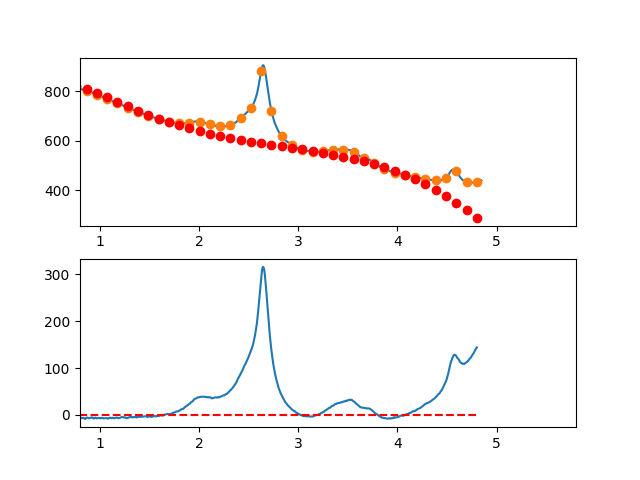

The table this chart was drawn from, first rows:
3.497376620970942263e-01, -9.999653161155265479e+00
3.549127125818158923e-01, -6.958459066142268057e+00
3.600877630665375029e-01, -6.392918935939746916e+00
3.652628135512591134e-01, -4.057493274729267796e+00
3.704378640359806685e-01, -2.556642586691509678e+00
3.756129145207023345e-01, -1.972827376007103339e+00
3.807879650054239451e-01, -1.465508146857018801e+00
3.859630154901455557e-01, 1.235854596577951270e+00
3.911380659748671662e-01, 3.338800350116912341e+00
3.963131164595887768e-01, 5.012868609578731594e+00
4.014881669443103873e-01, 5.401598870783004713e+00
4.066632174290319424e-01, 7.351530629548847173e+00
4.118382679137536084e-01, 8.878203381695016105e+00
4.170133183984752190e-01, 9.635156623040870727e+00
4.221883688831968295e-01, 1.245992984940573933e+01
4.273634193679184401e-01, 1.172306255660851093e+01
4.325384698526400507e-01, 1.047609424046822824e+01
4.377135203373616612e-01, 1.119156439680443782e+01
4.428885708220832718e-01, 1.251101252143610054e+01
4.480636213068048823e-01, 1.116897811018213815e+01
4.532386717915264929e-01, 1.136200065886191624e+01
4.584137222762481034e-01, 1.265361966329476218e+01
4.635887727609697140e-01, 1.268837461929945221e+01
4.687638232456912690e-01, 1.177680502269538465e+01
4.739388737304129906e-01, 1.128545036930142942e+01
4.791139242151345456e-01, 1.126185015493695118e+01
4.842889746998561562e-01, 1.065654387542099357e+01
4.894640251845778223e-01, 1.148607102657297219e+01
4.946390756692994328e-01, 1.004997110421197704e+01
4.998141261540209879e-01, 8.452783604156365982e+00
5.049891766387426539e-01, 9.159048022226443209e+00
5.101642271234642090e-01, 9.054303854240743021e+00
5.153392776081858750e-01, 1.000709059601842910e+01
5.205143280929074301e-01, 1.020094774337860599e+01
5.256893785776289851e-01, 8.064414792140723875e+00
5.308644290623507622e-01, 7.874031238123507137e+00
5.360394795470723173e-01, 8.024336577146414129e+00
5.412145300317938723e-01, 7.608870305028631265e+00
5.463895805165155384e-01, 8.645171917589095756e+00
5.515646310012372044e-01, 8.132780910646715711e+00
5.567396814859587595e-01, 7.926236780021326922e+00
5.619147319706804256e-01, 6.816483044468668595e+00
5.670897824554018696e-01, 5.235079314491599689e+00
5.722648329401235356e-01, 4.884989223531079006e+00
5.774398834248452017e-01, 4.467176405027203145e+00
5.826149339095667568e-01, 4.009604492419612143e+00
5.877899843942884228e-01, 3.529237119149456703e+00
5.929650348790099779e-01, 3.699037918656699730e+00
5.981400853637316439e-01, 2.874970524381524228e+00
6.033151358484533100e-01, 2.486998569764068634e+00
6.084901863331748650e-01, 1.953085688244755147e+00
6.136652368178964201e-01, 2.138195513263781322e+00
6.188402873026181972e-01, 2.658291678261434754e+00
6.240153377873396412e-01, 2.531337816678387753e+00
6.291903882720613073e-01, 7.182975619540457046e-01
6.343654387567828623e-01, -1.148654524708945246e-01
6.395404892415045284e-01, -4.518759315601528215e-02
6.447155397262261944e-01, 1.294773338827326370e-03
6.498905902109477495e-01, 5.595452804539036151e-01
6.550656406956693045e-01, -3.844724383704942738e-01
6.602406911803910816e-01, -8.127947496943761507e-01
... 809 more rows
